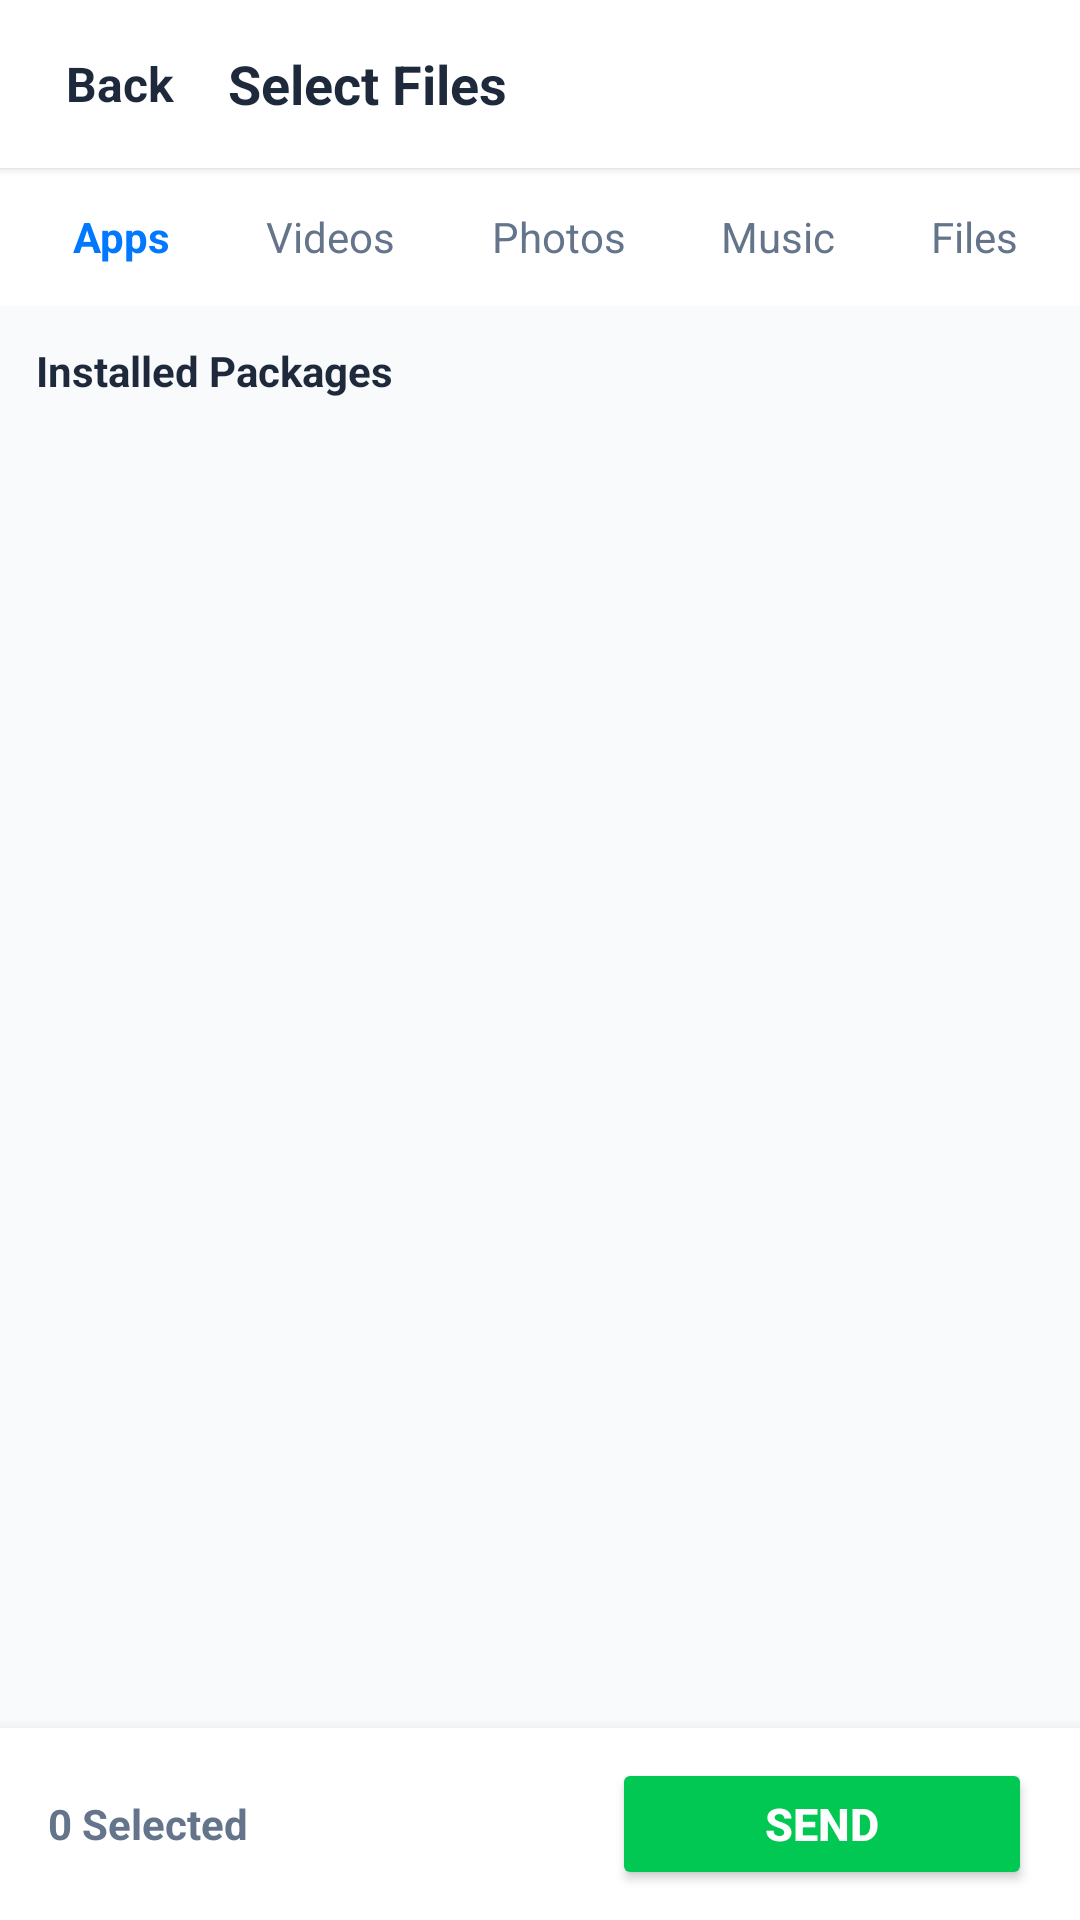

Write the Android layout XML for this screen, with the resource values it uses.
<!-- AndroidManifest.xml: application theme Theme.MaterialComponents.Light.NoActionBar -->
<!-- res/layout/activity_send.xml -->
<?xml version="1.0" encoding="utf-8"?>
<LinearLayout xmlns:android="http://schemas.android.com/apk/res/android"
    android:layout_width="match_parent"
    android:layout_height="match_parent"
    android:background="#F8FAFC"
    android:orientation="vertical">

    <LinearLayout
        android:layout_width="match_parent"
        android:layout_height="56dp"
        android:background="#FFFFFF"
        android:elevation="2dp"
        android:gravity="center_vertical"
        android:paddingStart="16dp"
        android:paddingEnd="16dp">

        <TextView
            android:id="@+id/btnBack"
            android:layout_width="wrap_content"
            android:layout_height="wrap_content"
            android:padding="6dp"
            android:text="Back"
            android:textColor="#1E293B"
            android:textSize="16sp"
            android:textStyle="bold" />

        <TextView
            android:id="@+id/tvSendTitle"
            android:layout_width="0dp"
            android:layout_height="wrap_content"
            android:layout_marginStart="12dp"
            android:layout_weight="1"
            android:text="Select Files"
            android:textColor="#1E293B"
            android:textSize="18sp"
            android:textStyle="bold" />
    </LinearLayout>

    
    <HorizontalScrollView
        android:layout_width="match_parent"
        android:layout_height="46dp"
        android:background="#FFFFFF"
        android:scrollbars="none">

        <LinearLayout
            android:layout_width="wrap_content"
            android:layout_height="match_parent"
            android:gravity="center_vertical"
            android:orientation="horizontal"
            android:paddingStart="8dp"
            android:paddingEnd="8dp">

            <TextView
                android:id="@+id/tabApps"
                android:layout_width="wrap_content"
                android:layout_height="match_parent"
                android:clickable="true"
                android:focusable="true"
                android:gravity="center"
                android:paddingStart="16dp"
                android:paddingEnd="16dp"
                android:text="Apps"
                android:textColor="#0078FF"
                android:textSize="14sp"
                android:textStyle="bold" />

            <TextView
                android:id="@+id/tabVideos"
                android:layout_width="wrap_content"
                android:layout_height="match_parent"
                android:clickable="true"
                android:focusable="true"
                android:gravity="center"
                android:paddingStart="16dp"
                android:paddingEnd="16dp"
                android:text="Videos"
                android:textColor="#64748B"
                android:textSize="14sp" />

            <TextView
                android:id="@+id/tabPhotos"
                android:layout_width="wrap_content"
                android:layout_height="match_parent"
                android:clickable="true"
                android:focusable="true"
                android:gravity="center"
                android:paddingStart="16dp"
                android:paddingEnd="16dp"
                android:text="Photos"
                android:textColor="#64748B"
                android:textSize="14sp" />

            <TextView
                android:id="@+id/tabSongs"
                android:layout_width="wrap_content"
                android:layout_height="match_parent"
                android:clickable="true"
                android:focusable="true"
                android:gravity="center"
                android:paddingStart="16dp"
                android:paddingEnd="16dp"
                android:text="Music"
                android:textColor="#64748B"
                android:textSize="14sp" />

            <TextView
                android:id="@+id/tabFiles"
                android:layout_width="wrap_content"
                android:layout_height="match_parent"
                android:clickable="true"
                android:focusable="true"
                android:gravity="center"
                android:paddingStart="16dp"
                android:paddingEnd="16dp"
                android:text="Files"
                android:textColor="#64748B"
                android:textSize="14sp" />
        </LinearLayout>
    </HorizontalScrollView>

    <LinearLayout
        android:layout_width="match_parent"
        android:layout_height="wrap_content"
        android:padding="12dp">

        <TextView
            android:id="@+id/tvSectionHeader"
            android:layout_width="0dp"
            android:layout_height="wrap_content"
            android:layout_weight="1"
            android:text="Installed Packages"
            android:textColor="#1E293B"
            android:textSize="14sp"
            android:textStyle="bold" />
    </LinearLayout>

    <androidx.recyclerview.widget.RecyclerView
        android:id="@+id/rvItems"
        android:layout_width="match_parent"
        android:layout_height="0dp"
        android:layout_weight="1"
        android:padding="6dp" />

    
    <LinearLayout
        android:layout_width="match_parent"
        android:layout_height="64dp"
        android:background="#FFFFFF"
        android:elevation="8dp"
        android:gravity="center_vertical"
        android:paddingStart="16dp"
        android:paddingEnd="16dp">

        <TextView
            android:id="@+id/tvSelectedCount"
            android:layout_width="0dp"
            android:layout_height="wrap_content"
            android:layout_weight="1"
            android:text="0 Selected"
            android:textColor="#64748B"
            android:textSize="14sp"
            android:textStyle="bold" />

        <Button
            android:id="@+id/btnNext"
            android:layout_width="140dp"
            android:layout_height="44dp"
            android:backgroundTint="#00C853"
            android:text="SEND"
            android:textColor="#FFFFFF"
            android:textSize="15sp"
            android:textStyle="bold" />
    </LinearLayout>
</LinearLayout>
<!-- resources referenced by this layout -->
<resources>

</resources>
